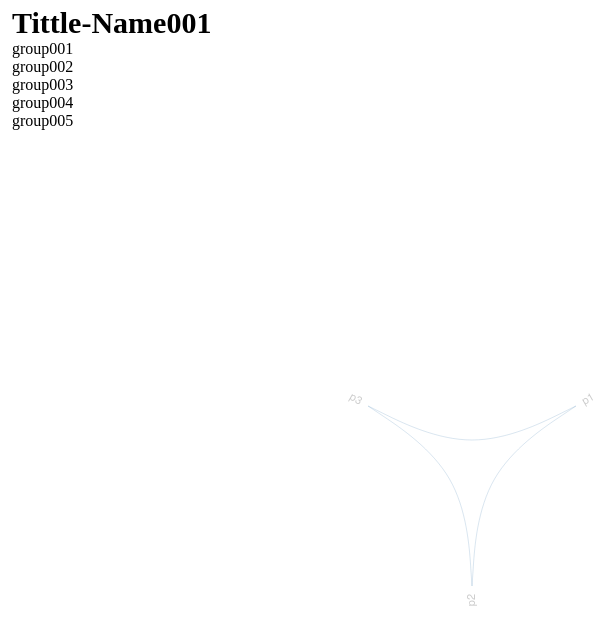
D3 v4 page, settled after 480 driven frames (8 s of simulated time); the page loaded 1 data file(s).


        let circleSize = 120 

        var diameter = 960,
            radius = diameter / 2,
            innerRadius = circleSize; // circle size 120-360

        var cluster = d3.cluster()
            .size([360, innerRadius]);

        var line = d3.radialLine()
            .curve(d3.curveBundle.beta(0.85))
            .radius(function(d) { return d.y; })
            .angle(function(d) { return d.x / 180 * Math.PI; });

        //Add class or width & height for container here
        var svg = d3.select("body").append("svg")
            .attr("width", diameter)
            .attr("height", diameter)
            .attr("class", "row")
            .append("g")
            .attr("transform", "translate(" + radius + "," + radius + ")")
            .attr("class", "col-sm-4")

        var link = svg.append("g").selectAll(".link"),
            node = svg.append("g").selectAll(".node");


        d3.json("flare.json", function(error, classes) {
            if (error) throw error;

            //our json data in here atr => classes
            console.log(classes)

            var root = packageHierarchy(classes)
                .sum(function(d) { return d.size; });

            cluster(root);

            //Add class here for link (line)
            link = link
                .data(packageImports(root.leaves()))
                .enter().append("path")
                .each(function(d) { d.source = d[0], d.target = d[d.length - 1]; })
                .attr("class", "link")
                .attr("d", line);

            //Add class here for node
            node = node
                .data(root.leaves())
                .enter().append("text")
                .attr("class", "node")
                .attr("dy", "0.31em")
                .attr("transform", function(d) { return "rotate(" + (d.x - 90) + ")translate(" + (d.y + 8) + ",0)" + (d.x < 180 ? "" : "rotate(180)"); })
                .attr("text-anchor", function(d) { return d.x < 180 ? "start" : "end"; })
                .text(function(d) { return d.data.key; })
                .on("mouseover", mouseovered)
                .on("mouseout", mouseouted);

            //After Everything do somethings
            $(document).ready(function() {
                //----------------------node---------------------
                let fSize = 11 ;
                let _1nodeColor = '#ccc' //before hover
                let _2nodeColor = '#000' //after hover
                $(".node").css("fill", _1nodeColor);
                $(".node").css("font-size", fSize+"px");
                $(".node").css("cursor", "pointer");
                $(".node").hover(function() {
                    $(this).css("fill", _2nodeColor)
                }, function() {
                    $(this).css("fill", _1nodeColor)
                });
                //-----------------------------------------------
            })

        });

        function mouseovered(d) {
            node
                .each(function(n) { n.target = n.source = false; });

            link
                .classed("link--target", function(l) { if (l.target === d) return l.source.source = true; })
                .classed("link--source", function(l) { if (l.source === d) return l.target.target = true; })
                .filter(function(l) { return l.target === d || l.source === d; })
                .raise();

            node
                .classed("node--target", function(n) { return n.target; })
                .classed("node--source", function(n) { return n.source; });

        }

        function mouseouted(d) {
            link
                .classed("link--target", false)
                .classed("link--source", false);

            node
                .classed("node--target", false)
                .classed("node--source", false);
        }
        console.log('66')
        // Lazily construct the package hierarchy from class names.
        function packageHierarchy(classes) {
            var map = {};

            function find(name, data) {
                var node = map[name], i;
                if (!node) {
                    node = map[name] = data || {name: name, children: []};
                    if (name.length) {
                        node.parent = find(name.substring(0, i = name.lastIndexOf(".")));
                        node.parent.children.push(node);
                        node.key = name.substring(i + 1);
                    }
                }
                return node;
            }

            classes.forEach(function(d) {
                find(d.name, d);
            });
            return d3.hierarchy(map[""]);
        }
        console.log('100')
        // Return a list of imports for the given array of nodes.
        function packageImports(nodes) {
            var map = {},
                imports = [];

            // Compute a map from name to node.
            nodes.forEach(function(d) {
                map[d.data.name] = d;
            });

            // For each import, construct a link from the source to target node.
            nodes.forEach(function(d) {
                if (d.data.imports) d.data.imports.forEach(function(i) {
                    imports.push(map[d.data.name].path(map[i]));
                });
            });
            return imports;
        }
    

### data: flare.json
[
 {
  "name": "p1",
  "imports": [
   "p2"
  ]
 },
 {
  "name": "p2",
  "imports": [
   "p3"
  ]
 },
 {
  "name": "p3",
  "imports": [
   "p1"
  ]
 }
]